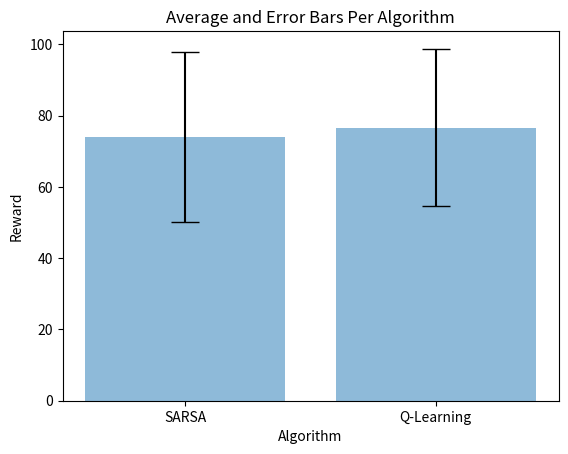

This chart was generated by the following Python code:
#!/usr/bin/python3

import matplotlib.pyplot as plt
import numpy as np
import random

# AI 533 - HW3 - SARSA and Q-learning
# Matthew Pacey
# TODO : add running instructions

# TODO : update epsilon greedy policy calculation

# format the output of numpy array printing
np.set_printoptions(precision=4)
np.set_printoptions(suppress=True)

# my debug helper: if true, gridworld values printed at each timestep; if false only final values printed
DEBUG = False

gamma = 0.95
alpha = 0.05 # TODO
epsilon = 0.35  # TODO
NUM_EPISODES = 100
MAX_STEPS = 1000

actions = ['^', '>', 'v', '<']

"""
This is the policy for the given Gridworld. Starting at the top (0,0) or s0, the ideal
path will be to go down along the left side to the bottom and then right to the goal (3,3) or s15.
"""
policy = np.zeros((4, 4), dtype='U1')
policy = [
    ['v', 'v', '>', 'v'],
    ['v', '>', '>', 'v'],
    ['v', 'v', 'v', 'v'],
    ['>', '>', '>', 'o'],
]

rewards = [
    [-1, -10, -10, -1],
    [-1, -1, -1, -1],
    [-1, -5, -5, -1],
    [-1, -1, -1, 100],
]


def get_init_q():
    """
    Init all state-action pairs to a nominal value
    :return:
    """
    q = {}
    for x in range(4):
        for y in range(4):
            for a in actions:
                q[((x, y), a)] = -1

    return q


def get_move_dir(action):
    """
    Given a desired action, probabilistically determine the actual move.
    The transition function is 80% chance of going in desired direction, with a 10%
    chance of sliding in neighboring direction. For example, if the desired action is up,
    there is an 80% chance of going up, 10% left and 10% right (0% down).
    :param action:
    :return:
    """
    if action == '>':       # move right, can slide up or down
        moves = ['>', '^', 'v']
    elif action == 'v':     # move down, can slide left or right
        moves = ['v', '<', '>']
    elif action == '<':     # move left, can slide up or down
        moves = ['<', '^', 'v']
    if action == '^':       # move up, can slide left or right
        moves = ['^', '<', '>']

    # get a number between 0 and 1
    # if it is less than 0.8, move in primary direction
    # else if less than 0.9, slide in one direction
    # else, slide in other direction
    prob = random.random()
    if prob <= 0.8:
        move = moves[0]
    elif prob <= 0.9:
        move = moves[1]
    else:
        move = moves[2]

    return move


def move_action(s, action):
    """
    Given starting x,y and action, perform action
    Ensure the agent stays on the grid
    :param x:
    :param y:
    :param action:
    :return:
    """
    x, y = s
    if action == '>':
        y = min(y + 1, 3)
    elif action == '<':
        y = max(y - 1, 0)
    elif action == '^':
        x = max(x - 1, 0)
    elif action == 'v':
        x = min(x + 1, 3)
    else:
        raise Exception(f"Invalid action {action}")

    return x, y


def get_epsilon_greedy_action(q, s):
    """
    Give q-values and state, determine action using epsilon-greedy policy
    :param q:
    :param s:
    :return:
    """
    # determine whether to use best action or random
    ep_val = random.random()
    if ep_val <= epsilon:           # choose random action
        desired_action = random.choice(actions)
    else:
        desired_action, max_value = get_max_q_value(q, s)

    actual_action = get_move_dir(desired_action)

    if DEBUG:
        print(f"{ep_val=}, {desired_action=}, {actual_action=}")

    return actual_action#, max_value


def get_max_q_value(q, s):
    """
    Given a particular state, return the max q value over all actions
    :param s:
    :return:
    """
    max_value = float('-inf')
    poss_actions = []
    for action in actions:
        value = q[(s, action)]
        if value > max_value:
            poss_actions = [action]
            max_value = value
        elif value == max_value:
            poss_actions.append(action)

    action = random.choice(poss_actions)
    return action, max_value


def SARSA():
    """

    :return:
    """
    # init q(s,a)
    q = get_init_q()
    all_rewards = []

    for ep in range(NUM_EPISODES):
        s = (0, 0)
        a = policy[s[0]][s[1]]
        # a = get_epsilon_greedy_action(q, s)
        reward = 0
        for step in range(MAX_STEPS):
            if DEBUG:
                print(f"{step}: {s=}")
            # take action a, observe R, s'
            #a = get_epsilon_greedy_action(q, s)
            s_prime = move_action(s, a)
            r = rewards[s_prime[0]][s_prime[1]]

            # choose a' from s' using epsilon greedy policy
            a_prime = get_epsilon_greedy_action(q, s_prime)
            # r = rewards[s[0]][s[1]]
            reward += r
            q[(s, a)] = q[(s, a)] + alpha * (r + gamma * q[(s_prime, a_prime)] - q[(s, a)])
            s = s_prime
            a = a_prime
            if s == (3, 3):
                if DEBUG:
                    print(f"GOAL ({step} steps)")
                # reward += rewards[3][3]
                all_rewards.append(reward)
                break

    print(all_rewards)

    print(f"SARSA: Avg. reward {np.average(all_rewards)}, stdev {np.std(all_rewards)}")
    return all_rewards

def q_learning():
    # init q(s,a)
    q = get_init_q()
    all_rewards = []

    for ep in range(NUM_EPISODES):
        s = (0, 0)
        a = policy[s[0]][s[1]]
        reward = 0
        for step in range(MAX_STEPS):
            if DEBUG:
                print(f"{step}: {s=}")
            # take action a, observe R, s'
            a = get_epsilon_greedy_action(q, s)
            s_prime = move_action(s, a)
            r = rewards[s_prime[0]][s_prime[1]]

            # get max reward from s_prime
            desired_action, s_prime_val = get_max_q_value(q, s_prime)
            # r = rewards[s[0]][s[1]]
            reward += r
            q[(s, a)] = q[(s, a)] + alpha * (r + gamma * s_prime_val - q[(s, a)])
            s = s_prime
            if s == (3, 3):
                if DEBUG:
                    print(f"GOAL ({step} steps)")
                all_rewards.append(reward)
                break

    print(all_rewards)
    print(f"Q-Learning: Avg. reward {np.average(all_rewards)}, stdev {np.std(all_rewards)}")
    return all_rewards


def plot(sarsa_rewards, ql_rewards):
    # create plot of reward per episode for both algos
    plt.clf()
    plt.title(f"Rewards for {len(sarsa_rewards)} Episodes")
    plt.plot(sarsa_rewards, label='SARSA')
    plt.plot(ql_rewards, label='Q-Learning')
    plt.xlabel("Episode")
    plt.ylabel("Reward")
    plt.legend()
    fname = f"rewards.png"
    plt.savefig(fname)
    print(f"Saved episode info to {fname}")

    # create plot of average and stdev for each algo
    plt.clf()
    plt.title("Average and Error Bars Per Algorithm")

    x = np.array(["SARSA", "Q-Learning"])
    plt.xlabel("Algorithm")
    plt.ylabel("Reward")

    y = np.array([np.average(sarsa_rewards), np.average(ql_rewards)])  # Effectively y = x**2
    e = np.array([np.std(sarsa_rewards), np.std(ql_rewards)])

    # plt.errorbar(x, y, e, fmt='.k')#linestyle='None', marker='^')
    plt.bar(x, y, yerr=e, align='center', alpha=0.5, ecolor='black', capsize=10)

    fname = "error-bars.png"
    plt.savefig(fname)
    print(f"Saved average/stdev info to {fname}")

def main():
    sarsa_rewards = SARSA()
    ql_rewards = q_learning()
    plot(sarsa_rewards, ql_rewards)


if __name__ == '__main__':
    main()
